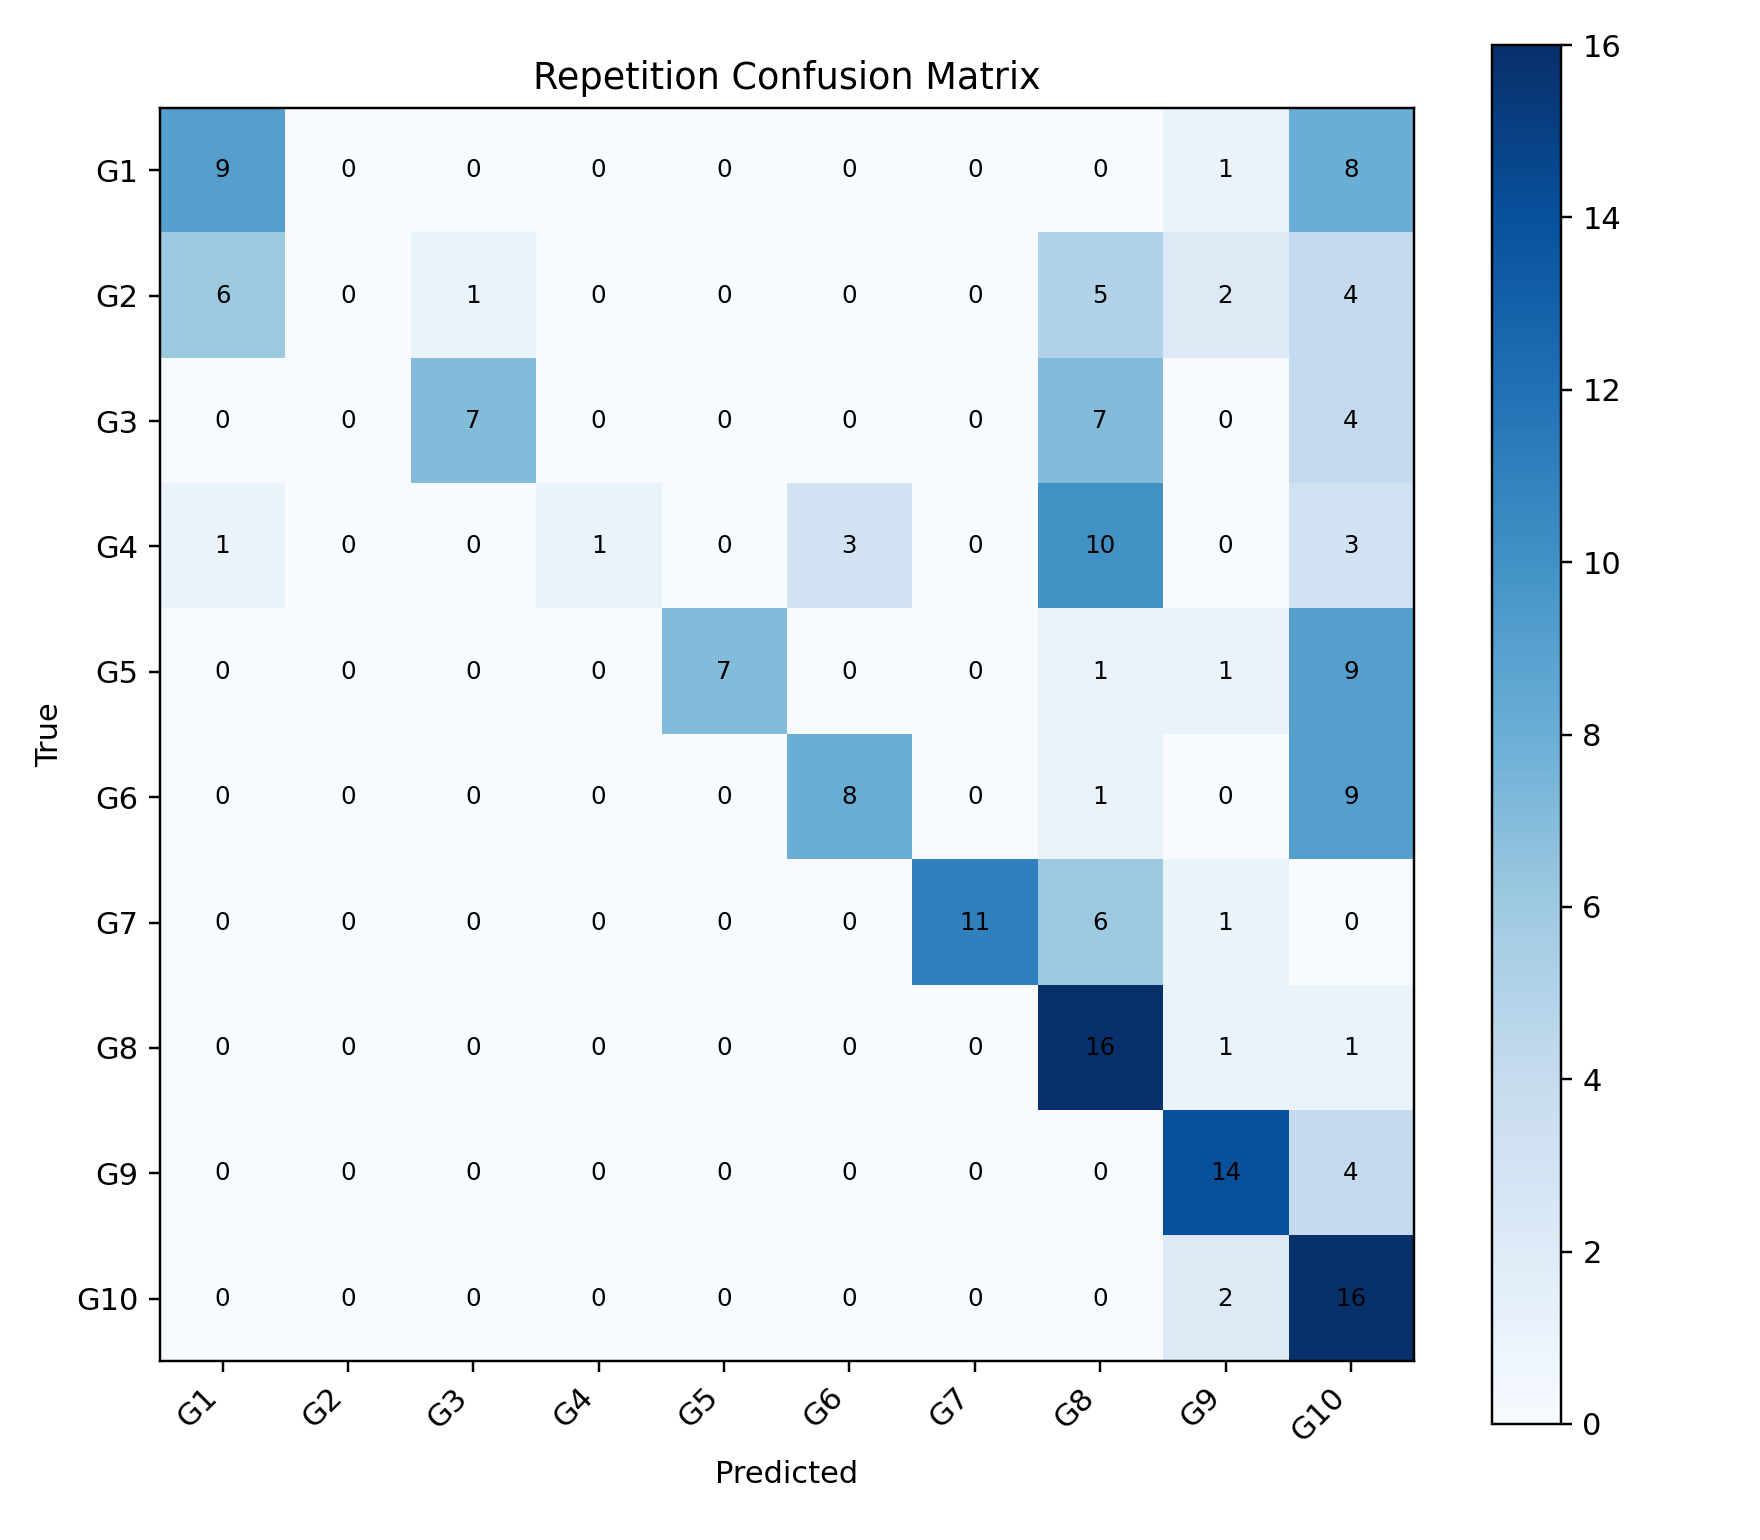

Data behind this chart, as committed beside it:
, G1, G2, G3, G4, G5, G6, G7, G8, G9, G10
G1, 9, 0, 0, 0, 0, 0, 0, 0, 1, 8
G2, 6, 0, 1, 0, 0, 0, 0, 5, 2, 4
G3, 0, 0, 7, 0, 0, 0, 0, 7, 0, 4
G4, 1, 0, 0, 1, 0, 3, 0, 10, 0, 3
G5, 0, 0, 0, 0, 7, 0, 0, 1, 1, 9
G6, 0, 0, 0, 0, 0, 8, 0, 1, 0, 9
G7, 0, 0, 0, 0, 0, 0, 11, 6, 1, 0
G8, 0, 0, 0, 0, 0, 0, 0, 16, 1, 1
G9, 0, 0, 0, 0, 0, 0, 0, 0, 14, 4
G10, 0, 0, 0, 0, 0, 0, 0, 0, 2, 16
